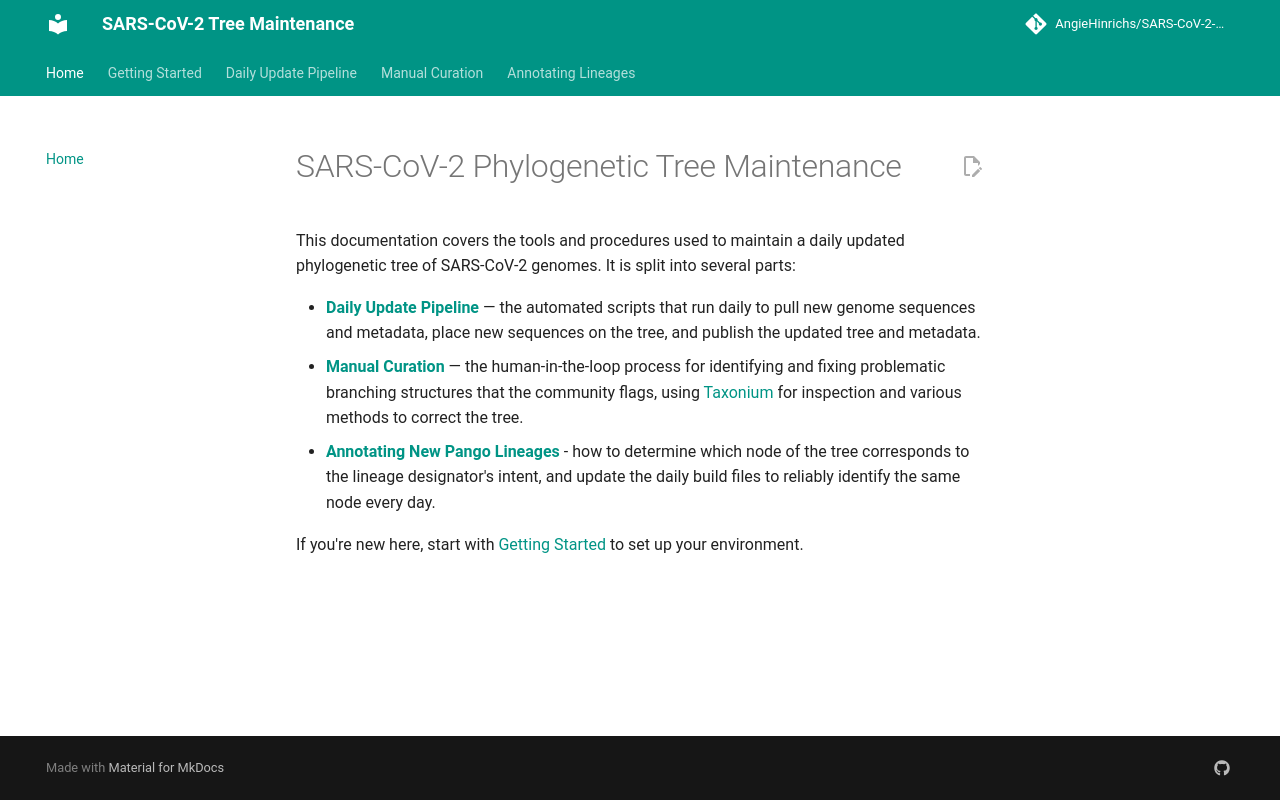

repository: AngieHinrichs/SARS-CoV-2-tree-maintenance · page: index.html · generator: mkdocs

# SARS-CoV-2 Phylogenetic Tree Maintenance

This documentation covers the tools and procedures used to maintain a
daily updated phylogenetic tree of SARS-CoV-2 genomes. It is split
into several parts:

- **[Daily Update Pipeline](daily-pipeline/overview.md)** — the automated
  scripts that run daily to pull new genome sequences and metadata, place new sequences on the
  tree, and publish the updated tree and metadata.
- **[Manual Curation](manual-curation/overview.md)** — the human-in-the-loop
  process for identifying and fixing problematic branching structures that
  the community flags, using [Taxonium](https://taxonium.org/) for
  inspection and various methods to correct the tree.
- **[Annotating New Pango Lineages](annotation/overview.md)** - how to determine
  which node of the tree corresponds to the lineage designator's intent,
  and update the daily build files to reliably identify the same node every
  day.

<!-- TODO when process is cleaned up
- **[Pangolin Data Release](pangolin-data/overview.md)** - how to make a release
  of [pango-designation](https://github.com/cov-lineages/pango-designation),
  make and test a minimized version of the full SARS-CoV-2 tree for use in the
  [pangolin](https://github.com/cov-lineages/pangolin) tool, and make a
  coordinated release of the
  [pangolin-data](https://github.com/cov-lineages/pangolin-data) and
  [pangolin-assignment](https://github.com/cov-lineages/pangolin-assignment)
  repositories.
-->

If you're new here, start with [Getting Started](getting-started.md) to set
up your environment.
